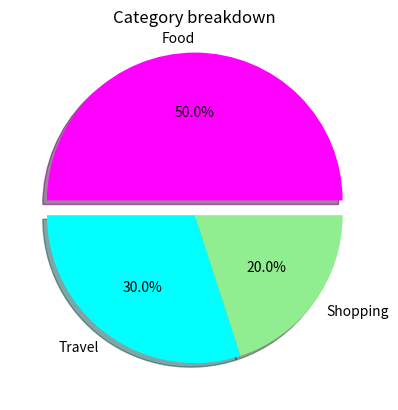

The matplotlib source for this figure:
# category breakdown
import matplotlib.pyplot as plt
# Dataset
categories=["Food","Travel","Shopping"]
expenses=[500,300,200]

# Highlight highest categories
explode=[0.1 if i == max(expenses) else 0 for i in expenses]
#colors
colors=["magenta","cyan","lightgreen"]

# pie chart
plt.pie(expenses, labels= categories, autopct="%1.1f%%", explode= explode,colors= colors, shadow= True)

#title
plt.title("Category breakdown")
plt.show()
